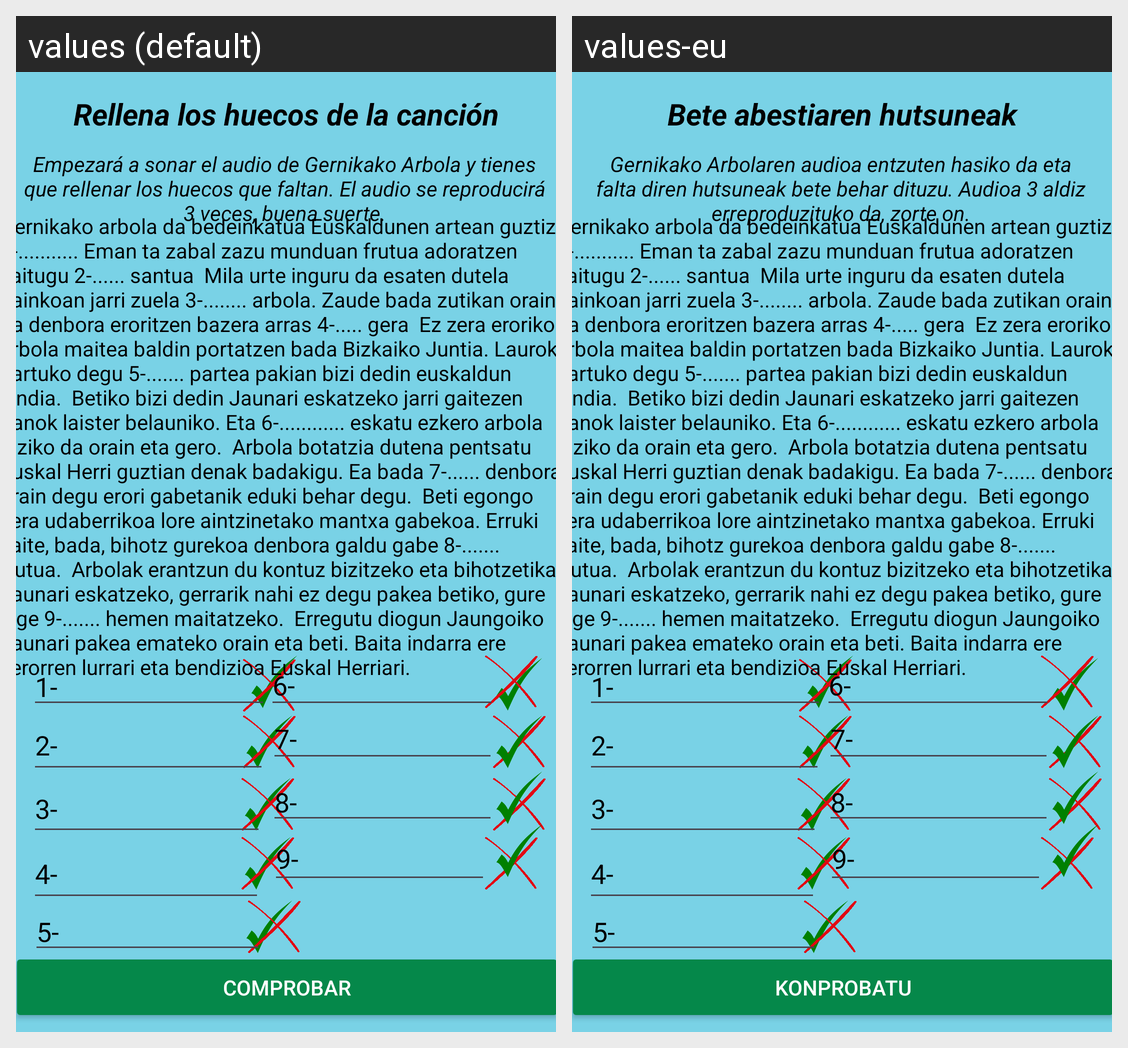

This grid shows one Android layout under two languages. Give, for every string resource on the screen, its name, the default text and each shown locale's text.
Android screen res/layout/fragment_cancion_arboleda.xml rendered under 2 locales, left to right: values (default), values-eu. Device: Nexus 5 (rendered at 1080×1920; each locale shown at half size, 540×960, under a caption strip naming it); theme Theme.GernikaApp.
Strings drawn on this screen, with the default value and each locale's value (text and hints the layout hard-codes, and strings that could not be matched under every locale, appear in the picture but are not listed):

lbl_descripcion_cancion
  values: Rellena los huecos de la canción
  values-eu: Bete abestiaren hutsuneak

lbl_descripcion_cancion2
  values: Empezará a sonar el audio de Gernikako Arbola y tienes que rellenar los huecos que faltan. El audio se reproducirá 3 veces, buena suerte.
  values-eu: Gernikako Arbolaren audioa entzuten hasiko da eta falta diren hutsuneak bete behar dituzu. Audioa 3 aldiz erreproduzituko da, zorte on.

comprobar
  values: Comprobar
  values-eu: Konprobatu
